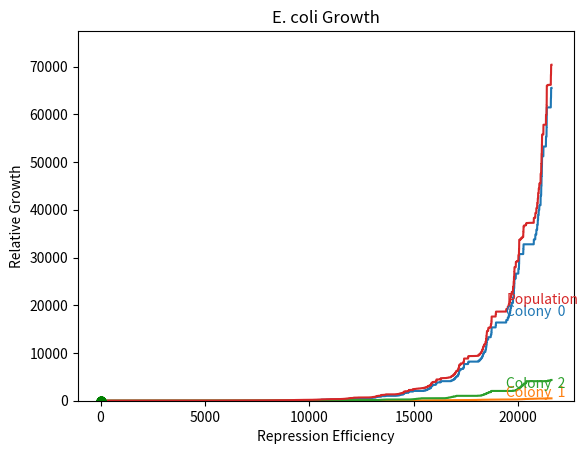

Generate this figure with matplotlib:
# BSD 3-Clause License
# © 2022, The University of Texas Southwestern Medical Center. All rights reserved.
# [redacted]

import sys
from datetime import datetime
import random, copy
import numpy as np
import math
import matplotlib.pyplot as plt


class FSimulator():
    def __init__(self):
        None

    def Initialize(self):
        None

    def Simulate(self, TotalTime = 10, DeltaTime = 0.01):
        None

    def GetDataset(self):
        return None


class FEcoliSimulator(FSimulator):
    DNAREPLICATIONRATE = 1.0 / (16 * 60)
    PROTEINSYNTHESISRATE = 1.0 / (16 * 60)
    CYTOKINESISRATE = 1.0 / ( 6 * 60)

    def __init__(self, 
                 DNAReplicationRate = DNAREPLICATIONRATE,
                 ProteinSynthesisRate = PROTEINSYNTHESISRATE,
                 CytoKinesisRate = CYTOKINESISRATE):
        self.DNAReplicationRate = DNAReplicationRate
        self.DNAReplicationProgress = 0.0
        self.ProteinSynthesisRate = ProteinSynthesisRate
        self.ProteinSynthesisProgress = 0.0
        self.CytoKinesisRate = CytoKinesisRate
        self.CytoKinesisProgress = 0.0

        self.NumCellDivisions = 0

    def SimulateDelta(self, DeltaTime = 1.0):
        if self.DNAReplicationProgress >= 1.0 and \
           self.ProteinSynthesisProgress >= 1.0:
            self.CytoKinesisProgress += self.CytoKinesisRate * DeltaTime
        else:
            if self.DNAReplicationProgress < 1.0:
                self.DNAReplicationProgress += self.DNAReplicationRate * DeltaTime
            if self.ProteinSynthesisProgress < 1.0:
                self.ProteinSynthesisProgress += self.ProteinSynthesisRate * DeltaTime

        self.NumCellDivisions = 0
        if self.CytoKinesisProgress >= 1.0:
            self.DNAReplicationProgress = 0.0
            self.ProteinSynthesisProgress = 0.0
            self.CytoKinesisProgress = 0.0
            self.NumCellDivisions = 1 

    def SetProgress(self, Progress):
        self.DNAReplicationProgress = Progress
        self.ProteinSynthesisProgress = Progress
        self.CytoKinesisProgress = 0.0

    def GetNumCellDivisions(self):
        return self.NumCellDivisions

    
class FColonySimulator(FSimulator):
    def __init__(self, EcoliSim):
        self.EcoliSims = [[1, EcoliSim]]
        self.DataPoints = []

    def SimulateDelta(self, DeltaTime = 1.0):
        NewEcoliSims = []
        for i, (NumEcoli, Sim) in enumerate(self.EcoliSims):
            Sim.SimulateDelta(DeltaTime)
            NumCellDivisions = Sim.GetNumCellDivisions()
            if NumCellDivisions > 0:
                NumEcoli *= math.pow(2, NumCellDivisions)
            self.EcoliSims[i][0] = NumEcoli
            if len(self.EcoliSims) < 20:
                if NumEcoli > 1:
                    NumEcoli1 = int(NumEcoli / 2)
                    NumEcoli2 = NumEcoli - NumEcoli1
                    self.EcoliSims[i][0] = NumEcoli1
                    Sim2 = copy.deepcopy(Sim)
                    Sim2.SetProgress(random.uniform(-0.3, 0.3))
                    NewEcoliSims.append([NumEcoli2, Sim2])
        self.EcoliSims += NewEcoliSims
                    
        self.AddToDataset()

    def Info(self):
        None

    def AddToDataset(self):
        TotalNumEcoli = 0
        for NumEcoli, _ in self.EcoliSims:
            TotalNumEcoli += NumEcoli
        self.DataPoints.append(TotalNumEcoli)
        
    def GetDataset(self):
        return self.DataPoints

    def GetNumEcoli(self):
        return self.DataPoints[-1] if len(self.DataPoints) > 0 else 0


class FPopulationSimulator(FSimulator):
    DEFAULT_COLONY = [
        FEcoliSimulator.DNAREPLICATIONRATE,
        FEcoliSimulator.PROTEINSYNTHESISRATE,
        FEcoliSimulator.CYTOKINESISRATE
    ]

    DEFAULT_POPULATION = [DEFAULT_COLONY]

    TEST1_POPULATION = [
        DEFAULT_COLONY,
        [
            FEcoliSimulator.DNAREPLICATIONRATE,
            FEcoliSimulator.PROTEINSYNTHESISRATE * 0.5,
            FEcoliSimulator.CYTOKINESISRATE
        ],
        [
            FEcoliSimulator.DNAREPLICATIONRATE,
            FEcoliSimulator.PROTEINSYNTHESISRATE,
            FEcoliSimulator.CYTOKINESISRATE * 0.5
        ]
    ]

    def __init__(self, Population):
        self.Colonies = [
            FColonySimulator(FEcoliSimulator(Colony[0], Colony[1], Colony[2])) for Colony in Population
        ]
        self.Dataset = {}

    def Simulate(self, TotalTime = 24 * 60.0 * 60.0, DeltaTime = 1.0):
        Iter = 0
        while Iter < TotalTime / DeltaTime:
            for ColonySim in self.Colonies:
                ColonySim.SimulateDelta(DeltaTime)

            self.AddToDataset()

            Iter += 1
            if Iter % 100 == 0:
                print("\n")
                print("-- Iteration {} --".format(Iter))
                self.Info()

    def Info(self):
        for i, Colony in enumerate(self.Colonies):
            print("Colony {:>2}: {:>10}".format(i, Colony.GetNumEcoli()))

    def AddToDataset(self):
        for i, Colony in enumerate(self.Colonies):
            if i not in self.Dataset:
                self.Dataset[i] = []
            self.Dataset[i].append(Colony.GetNumEcoli())
        
    def GetDataset(self):
        PlotDataset = {}
        TotalData = None
        for i, Data in self.Dataset.items():
            Name = "Colony {:>2}".format(i)
            PlotDataset[Name] = Data
            if TotalData:
                TotalData = [a + b for a, b in zip(TotalData, Data)]
            else:
                TotalData = Data
        PlotDataset["Population"] = TotalData        

        return {"E. coli Growth": PlotDataset}


class FPetridishSimulator(FSimulator):
    def __init__(self, Population):
        self.PopSim = FPopulationSimulator(Population)

    def Simulate(self, TotalTime = 10, DeltaTime = 0.01):
        self.PopSim.Simulate(TotalTime, DeltaTime)

    def GetDataset(self):
        return self.PopSim.GetDataset()


class FExperimentSimulator(FSimulator):
    def __init__(self):
        # self.Control = FPetridishSimulator(FPopulationSimulator.DEFAULT_POPULATION)
        self.Control = FPetridishSimulator(FPopulationSimulator.TEST1_POPULATION)
        self.NumTest = 30
        self.Tests = [] 
        for i in range(self.NumTest):
            self.Tests.append(FPetridishSimulator([[
                FEcoliSimulator.DNAREPLICATIONRATE,
                FEcoliSimulator.PROTEINSYNTHESISRATE * (self.NumTest - max(0, i - self.NumTest / 1.2)) / self.NumTest,
                FEcoliSimulator.CYTOKINESISRATE
            ]]))

    def Simulate(self, TotalTime = 10, DeltaTime = 0.01):
        self.Control.Simulate(TotalTime, DeltaTime)
        for Test in self.Tests:
            Test.Simulate(TotalTime, DeltaTime)
                              
    def GetDataset(self):
        return self.Control.GetDataset()

    def GetGrowthDataset(self):
        XSet, YSet = [], []
        ControlDataset = list(self.Control.GetDataset().values())[0]
        ControlDataset = ControlDataset["Population"]
        MaxGrowth = ControlDataset[-1]
        for i, Test in enumerate(self.Tests):
            TestDataset = list(Test.GetDataset().values())[0]
            TestDataset = TestDataset["Population"]
            TestGrowth = TestDataset[-1]
            XSet.append(i / self.NumTest)
            YSet.append(TestGrowth / MaxGrowth)

        return {"E. coli Growth": [XSet, YSet]}

    
class FPlotter:
    def __init__(self):
        self.Filter_Inclusion = None
        self.Filter_Exclusion = None

    def ResetFilters(self):
        self.Filter_Inclusion = None
        self.Filter_Exclusion = None

    def SetFilters(self, InclusionList, ExclusionList):
        self.ResetFilters()
        self.SetFilter_Inclusion(InclusionList)
        self.SetFilter_Exclusion(ExclusionList)

    def SetFilter_Inclusion(self, List):
        self.Filter_Inclusion = List

    def SetFilter_Exclusion(self, List):
        self.Filter_Exclusion = List

    def CheckToIncludeOrExclude(self, Key_Data):
        if self.Filter_Inclusion or self.Filter_Exclusion:
            if self.Filter_Inclusion:
                if (Key_Data in self.Filter_Inclusion) or (Key_Data[1:] in self.Filter_Inclusion):
                    return True
                else:
                    return False
            else:
                if (Key_Data in self.Filter_Exclusion) or (Key_Data[1:] in self.Filter_Exclusion):
                    return False
                else:
                    return True
        else:
            return True

    def FilterDatasets(self, Datasets):
        Datasets_Filtered = dict()
        for Key_Dataset, Dataset in Datasets.items():
            Dataset_Filtered = dict()
            for Key_Data, Data in Dataset.items():
                if self.CheckToIncludeOrExclude(Key_Data):
                    Dataset_Filtered[Key_Data] = Data
                    Datasets_Filtered[Key_Dataset] = Dataset_Filtered

        return Datasets_Filtered

    def PlotDatasets(self, Datasets, DeltaTime=1.0, YMin=0, YMax=0, bSideLabel=True, SuperTitle=""):
        # Filter Datasets
        if self.Filter_Inclusion or self.Filter_Exclusion:
            Datasets = self.FilterDatasets(Datasets)

        def ExtractTime(Dataset, SimulationTimeUnit):
            Time = None
            for Data in Dataset.values():
                Time = [i * SimulationTimeUnit for i in range(len(Data))]
                break
            return Time, Dataset

        def ApplyUnit(Dataset):
            Unit = 'a.u.'
            array_unit = {
                'nM': 1e-9,
                'uM': 1e-6,
                'mM': 1e-3,
                'count' : 1,
            }

            DatasetArray = np.empty([0, 0])
            DatasetKeyIndex = dict()
            for i, (Key, Data) in enumerate(Dataset.items()):
                DatasetKeyIndex[Key] = i
                if DatasetArray.shape[0] == 0:
                    DatasetArray = np.array(Data, ndmin=2)
                else:
                    DatasetArray = np.vstack([DatasetArray, np.array(Data, ndmin=2)])

            for UnitText, UnitValue in array_unit.items():
                if np.any(DatasetArray > UnitValue):
                    # print('Unit has been set to', UnitText)
                    Unit = UnitText

            # Convert data to appropriate unit
            if Unit in array_unit:
                DatasetArray = DatasetArray / array_unit[Unit]
                # print('Final unit:', Unit)
                for Key, i in DatasetKeyIndex.items():
                    Dataset[Key] = DatasetArray[i].tolist()

            return Unit, Dataset

        def GetSubPlottingInfo(Datasets, MaxNPlotsInRows=3):
            NPlotsInRows = len(Datasets)  # Default
            if len(Datasets) > 1:
                for Remainder in range(MaxNPlotsInRows):
                    if len(Datasets) % (Remainder + 1) == 0:
                        NPlotsInRows = Remainder + 1
            return NPlotsInRows

        fig = plt.figure()
        fig.subplots_adjust(wspace=0.5, hspace=0.5)
        if SuperTitle:
            fig.suptitle(SuperTitle, fontsize=14)
        NPlotsInRows = GetSubPlottingInfo(Datasets)

        # global ymax
        YMax = YMax
        for Process, Dataset in Datasets.items():
            Dataset_Copy = Dataset.copy()
            UnitTxt, Dataset_Copy = ApplyUnit(Dataset_Copy)
            # Y axis (molecular concentrations)
            for MolName, Conc in Dataset_Copy.items():
                YMaxData = max(Conc) * 1.1
                if YMaxData > YMax:
                    YMax = YMaxData

        # Plot data
        for n, (Process, Dataset) in enumerate(Datasets.items()):
            Time, Dataset = ExtractTime(Dataset, DeltaTime)
            UnitTxt, Dataset = ApplyUnit(Dataset)
            ax1 = fig.add_subplot(math.ceil(len(Datasets) / NPlotsInRows), NPlotsInRows, n + 1)

            # Y axis (molecular concentrations)
            PerturbationIndex = 0
            for MolName, Conc in Dataset.items():

                line, = ax1.plot(Time, Conc, label="[" + MolName + "]")
                if bSideLabel:
                    SelectedTimeFrameFromLeft = 0.9
                    ax1.text(Time[-1] * SelectedTimeFrameFromLeft, Conc[int(len(Time) * SelectedTimeFrameFromLeft)] * 1.02, MolName, ha="left", va="bottom", color=line.get_color())

            ax1.set_title(Process)
            ax1.set_xlabel('Time (s)')
            # ax1.set_ylabel('Molecules: Concentration (' + UnitTxt + ')')
            ax1.set_ylabel('Number of E. coli')
            ax1.set_ylim(ymax=YMax)
            if YMin:
                ax1.set_ylim(ymin=YMin)
            else:
                ax1.set_ylim(ymin=0)

            if not bSideLabel:
                ax1.legend(loc='upper left')

            # ax1.grid()
        plt.show()


class FGrowthPlotter:
    def PlotDatasets(self, Datasets):
        for Title, Dataset in Datasets.items():
            XSet, YSet = Dataset
            plt.title(Title)
            plt.ylabel("Relative Growth")
            plt.xlabel("Repression Efficiency")
            plt.plot(XSet, YSet, "b")
            plt.plot(XSet, YSet, "go")
            plt.show()


if __name__ == '__main__':
    Sim = FExperimentSimulator()
    Sim.Plot = True

    TotalTime = 6 * 60.0 * 60.0
    DeltaTime = 1.0

    Sim.Initialize()
    Sim.Simulate(TotalTime=TotalTime, DeltaTime=DeltaTime)

    if Sim.Plot:
        Datasets = Sim.GetDataset()
        Plot = FPlotter()
        Plot.PlotDatasets(Datasets, DeltaTime=DeltaTime)

        GrowthDatasets = Sim.GetGrowthDataset()
        GrowthPlot = FGrowthPlotter()
        GrowthPlot.PlotDatasets(GrowthDatasets)



